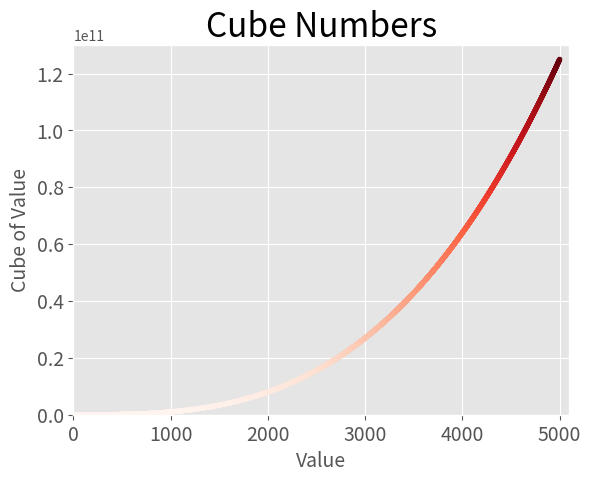

This chart was generated by the following Python code:
import matplotlib.pyplot as plt

# Points for plotting.
x_values = range(1, 5001)
y_values = [x**3 for x in x_values]

# Set the style for the plot
plt.style.use('ggplot')

# Generate the plot
fig, ax = plt.subplots()

# Generate type of plot - scatter
ax.scatter(x_values, y_values, c=y_values, cmap=plt.cm.Reds , s= 10)

# Set chart title and label axes
ax.set_title("Cube Numbers", fontsize=24)
ax.set_xlabel("Value", fontsize=14)
ax.set_ylabel("Cube of Value", fontsize=14)

# Set the size of the ticks
ax.tick_params(axis='both', labelsize=14)

# Set the range for each axis.
ax.axis([0, 5100, 0, 130000000000])
# Generate the figure
plt.show()
